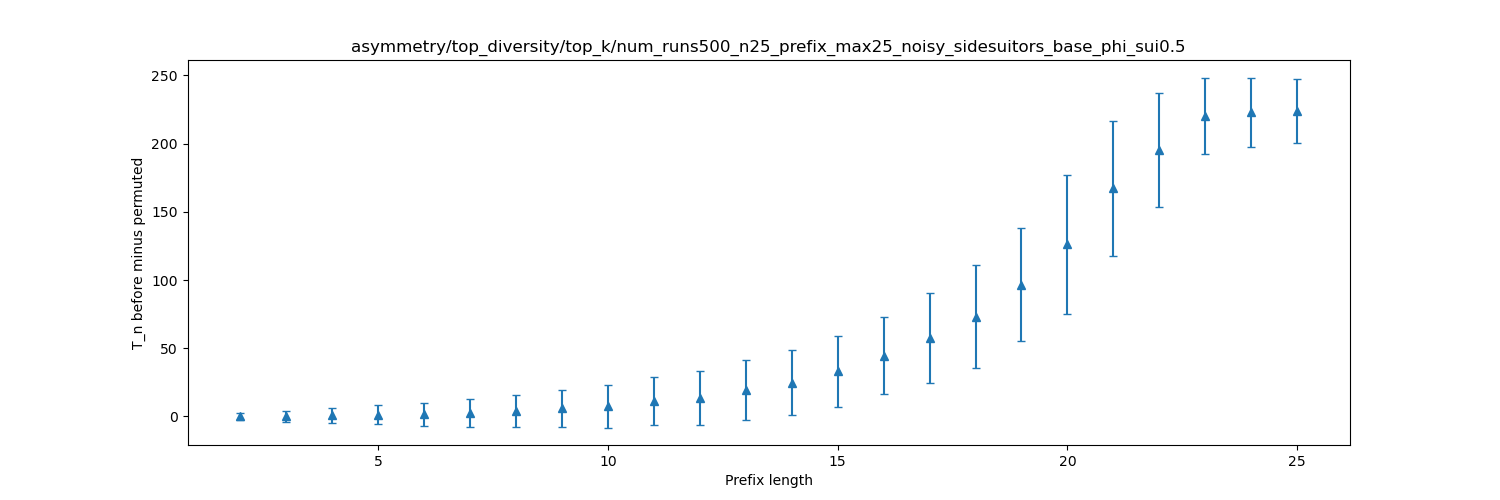

Source data for this figure (header and first rows):
dispersion, mean, stddev
2, -0.026, 2.582
3, 0.176, 4.127
4, 0.7, 5.409
5, 1.228, 7.021
6, 1.694, 8.481
7, 2.522, 9.999
8, 4.056, 11.47
9, 5.946, 13.67
10, 7.328, 15.44
11, 11.33, 17.65
12, 13.61, 19.91
13, 19.52, 21.94
14, 24.86, 23.8
15, 33.04, 26.1
16, 44.6, 28.12
17, 57.49, 33.05
18, 73.13, 37.65
19, 96.58, 41.38
20, 126.1, 51.26
21, 167.4, 49.43
22, 195.4, 42.08
23, 220.2, 28.1
24, 223.1, 25.38
25, 223.9, 23.55
